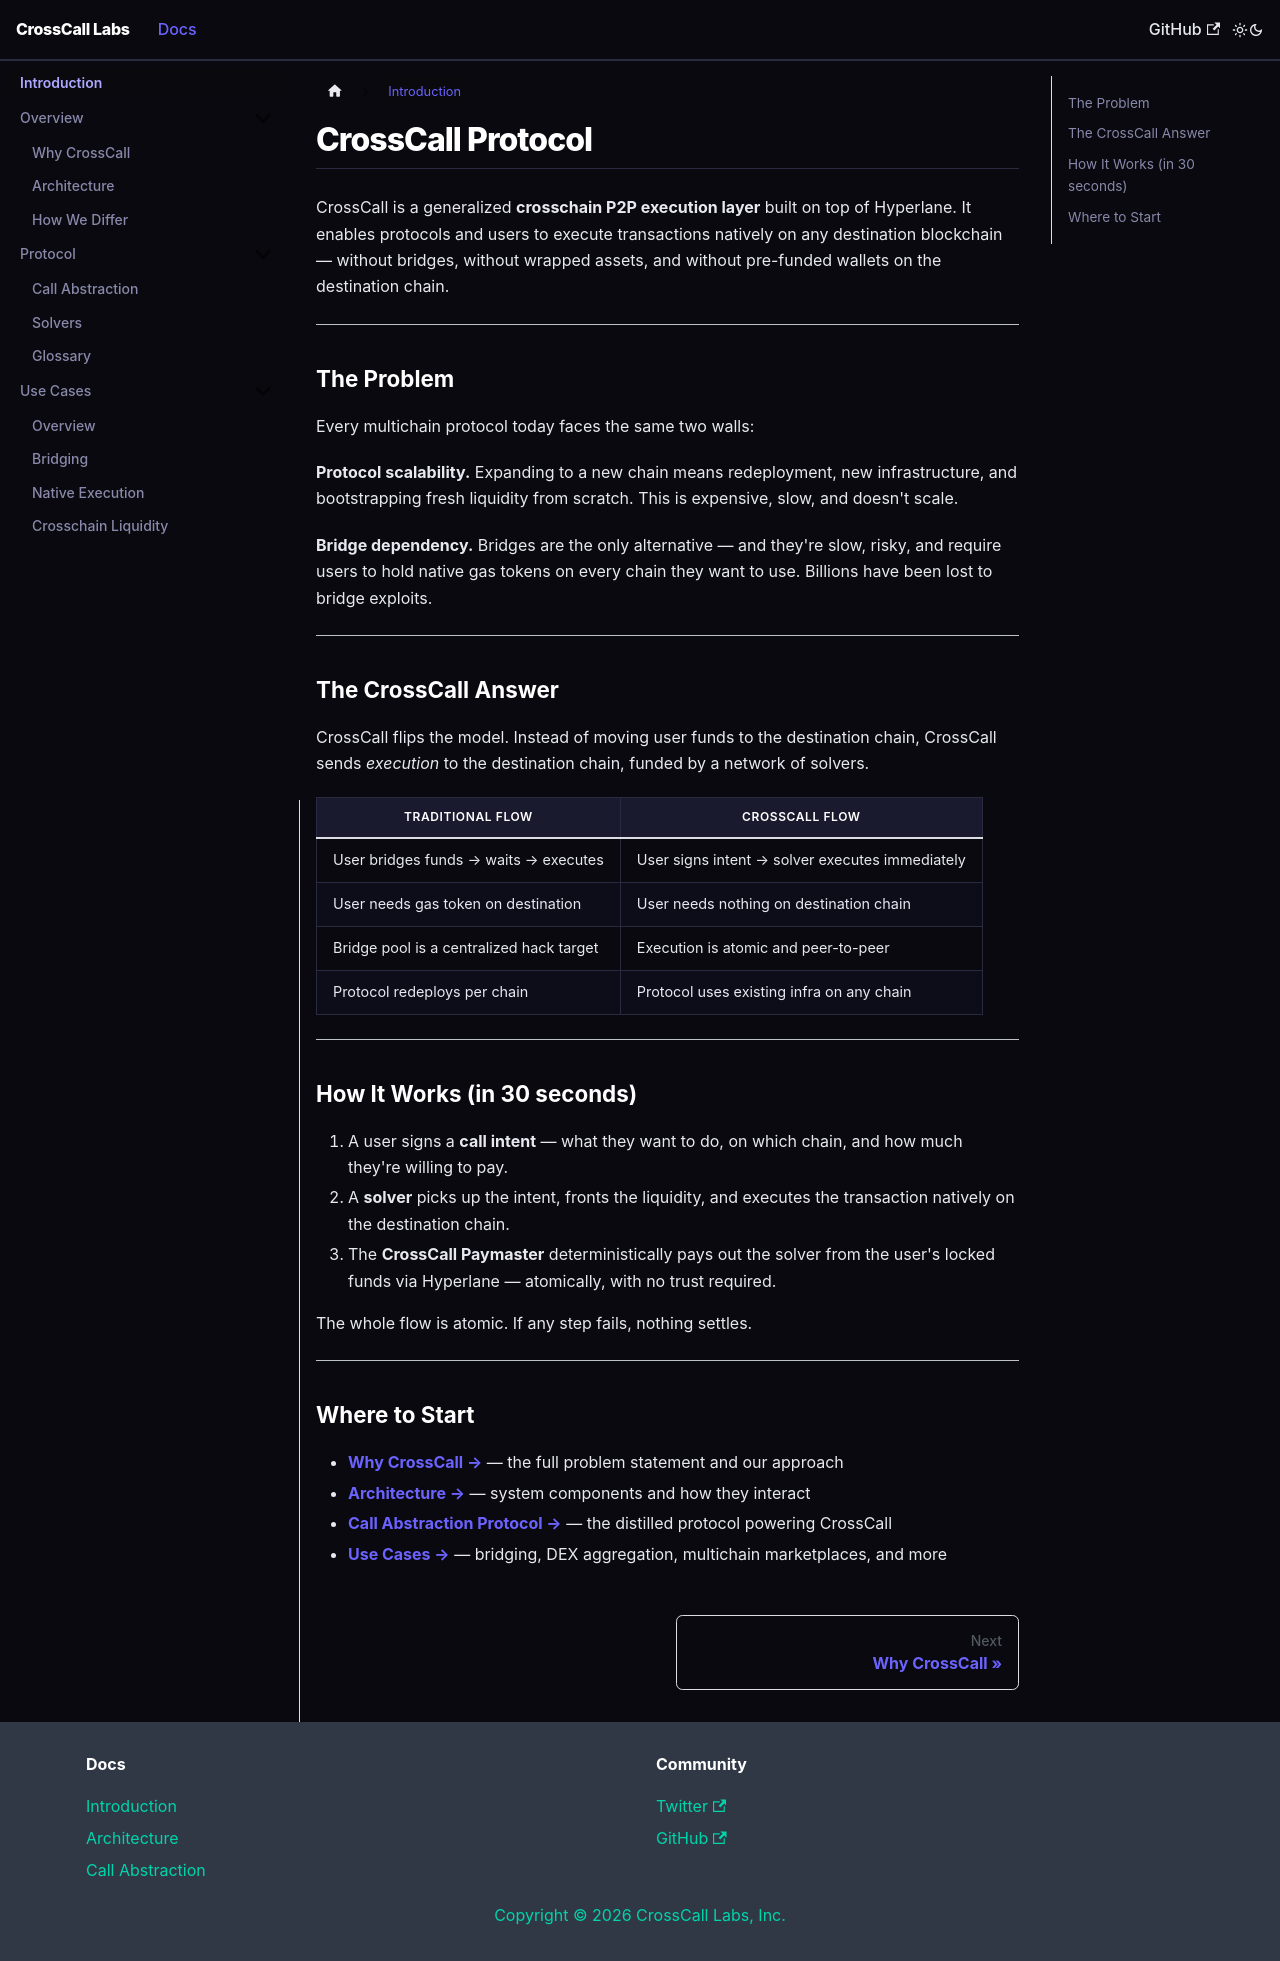

repository: crosscall-labs/crosscall-docs · page: index.html · generator: docusaurus

---
id: index
slug: /
title: CrossCall Protocol
sidebar_label: Introduction
---

# CrossCall Protocol

CrossCall is a generalized **crosschain P2P execution layer** built on top of Hyperlane. It enables protocols and users to execute transactions natively on any destination blockchain — without bridges, without wrapped assets, and without pre-funded wallets on the destination chain.

---

## The Problem

Every multichain protocol today faces the same two walls:

**Protocol scalability.** Expanding to a new chain means redeployment, new infrastructure, and bootstrapping fresh liquidity from scratch. This is expensive, slow, and doesn't scale.

**Bridge dependency.** Bridges are the only alternative — and they're slow, risky, and require users to hold native gas tokens on every chain they want to use. Billions have been lost to bridge exploits.

---

## The CrossCall Answer

CrossCall flips the model. Instead of moving user funds to the destination chain, CrossCall sends *execution* to the destination chain, funded by a network of solvers.

| Traditional Flow | CrossCall Flow |
|---|---|
| User bridges funds → waits → executes | User signs intent → solver executes immediately |
| User needs gas token on destination | User needs nothing on destination chain |
| Bridge pool is a centralized hack target | Execution is atomic and peer-to-peer |
| Protocol redeploys per chain | Protocol uses existing infra on any chain |

---

## How It Works (in 30 seconds)

1. A user signs a **call intent** — what they want to do, on which chain, and how much they're willing to pay.
2. A **solver** picks up the intent, fronts the liquidity, and executes the transaction natively on the destination chain.
3. The **CrossCall Paymaster** deterministically pays out the solver from the user's locked funds via Hyperlane — atomically, with no trust required.

The whole flow is atomic. If any step fails, nothing settles.

---

## Where to Start

- **[Why CrossCall →](/overview/why-crosscall)** — the full problem statement and our approach
- **[Architecture →](/overview/architecture)** — system components and how they interact
- **[Call Abstraction Protocol →](/protocol/call-abstraction)** — the distilled protocol powering CrossCall
- **[Use Cases →](/use-cases/overview)** — bridging, DEX aggregation, multichain marketplaces, and more
